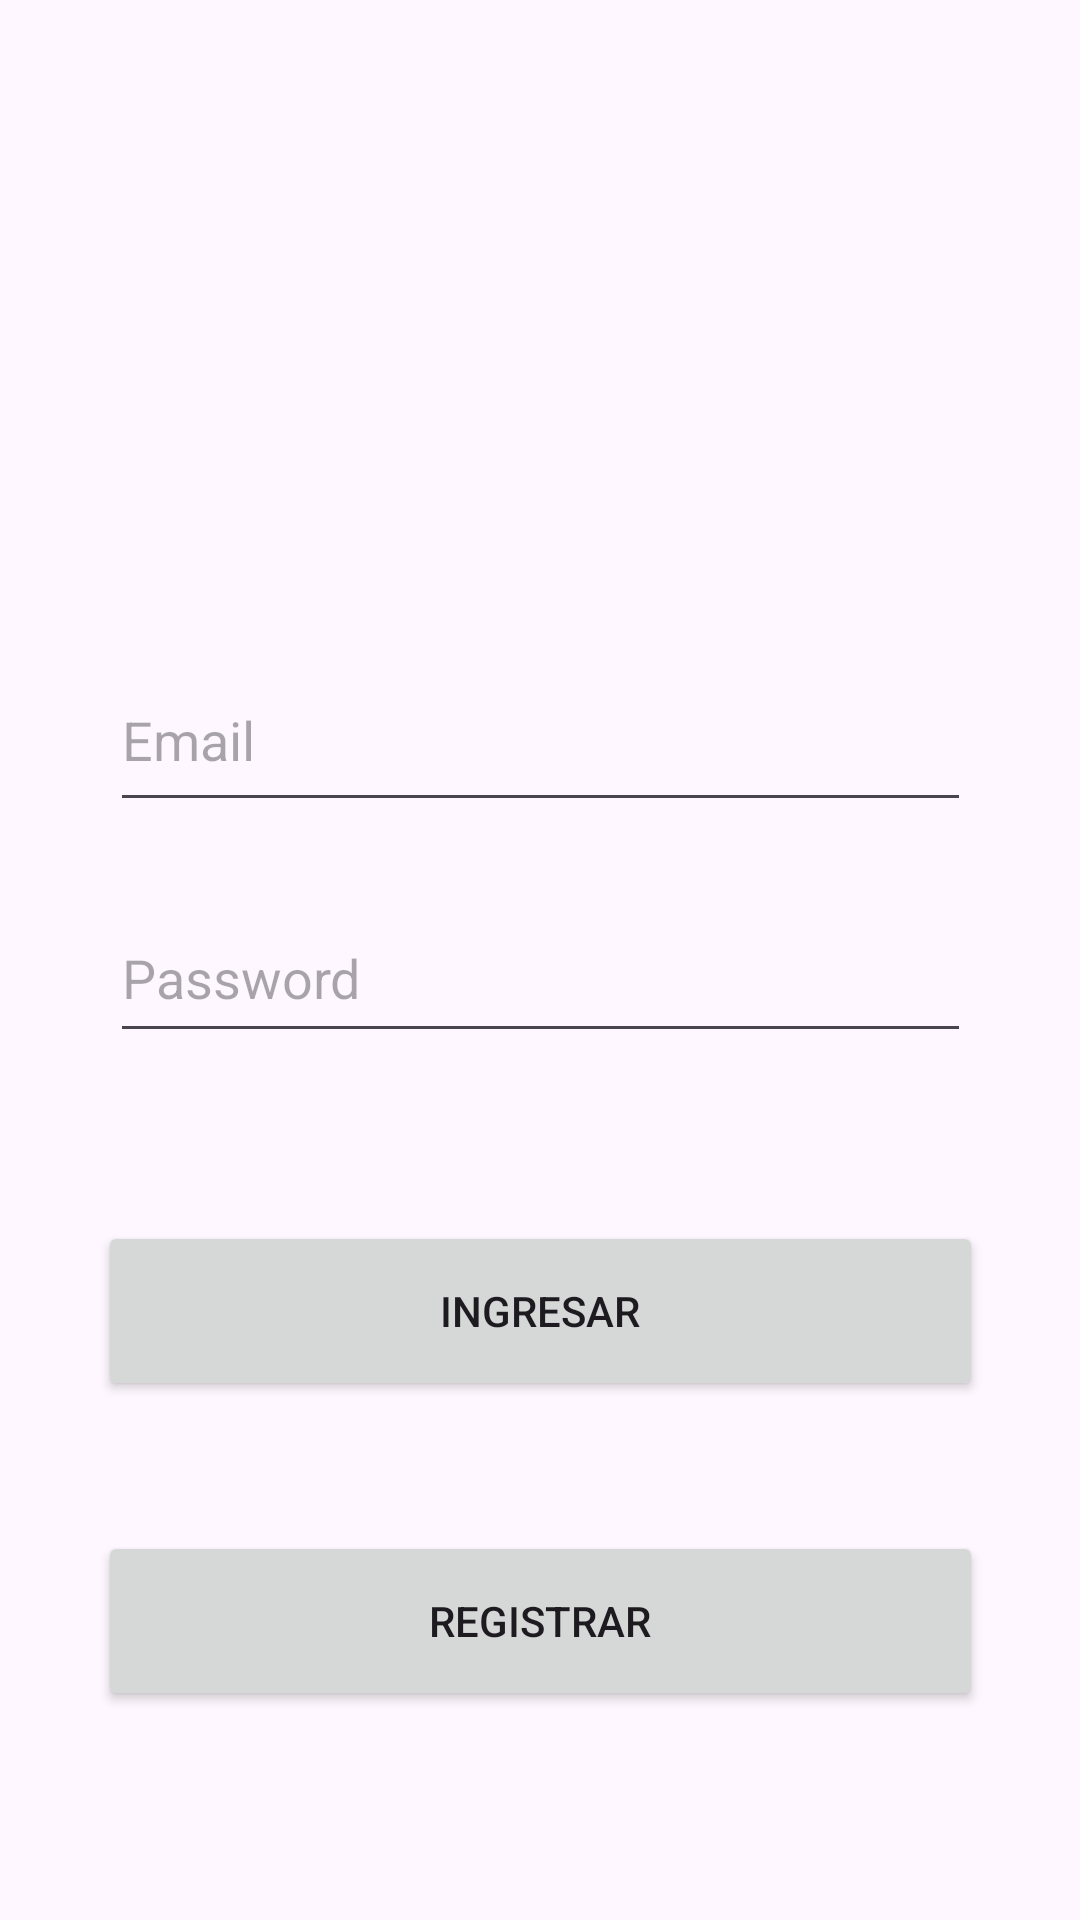

Produce the Android XML layout that renders to this screen, including the resource entries it uses.
<!-- AndroidManifest.xml: application theme Theme.FirebaseSemana9 -->
<!-- res/layout/activity_login.xml -->
<?xml version="1.0" encoding="utf-8"?>
<androidx.constraintlayout.widget.ConstraintLayout xmlns:android="http://schemas.android.com/apk/res/android"
    xmlns:app="http://schemas.android.com/apk/res-auto"
    xmlns:tools="http://schemas.android.com/tools"
    android:id="@+id/txtPassword"
    android:layout_width="match_parent"
    android:layout_height="match_parent"
    tools:context=".LoginActivity">

    <EditText
        android:id="@+id/txtEmail"
        android:layout_width="287dp"
        android:layout_height="58dp"
        android:layout_marginTop="24dp"
        android:ems="10"
        android:hint="Email"
        android:inputType="text"
        app:layout_constraintEnd_toEndOf="parent"
        app:layout_constraintStart_toStartOf="parent"
        app:layout_constraintTop_toBottomOf="@+id/imageView2" />

    <Button
        android:id="@+id/btnLogin"
        android:layout_width="295dp"
        android:layout_height="60dp"
        android:layout_marginTop="56dp"
        android:text="Ingresar"
        app:layout_constraintEnd_toEndOf="parent"
        app:layout_constraintStart_toStartOf="parent"
        app:layout_constraintTop_toBottomOf="@+id/txtPassword2" />

    <ImageView
        android:id="@+id/imageView2"
        android:layout_width="170dp"
        android:layout_height="156dp"
        android:layout_marginTop="36dp"
        app:layout_constraintEnd_toEndOf="parent"
        app:layout_constraintHorizontal_bias="0.497"
        app:layout_constraintStart_toStartOf="parent"
        app:layout_constraintTop_toTopOf="parent"
        app:srcCompat="@drawable/logi" />

    <Button
        android:id="@+id/btnRegistrar"
        android:layout_width="295dp"
        android:layout_height="60dp"
        android:layout_marginTop="36dp"
        android:text="Registrar"

        app:layout_constraintBottom_toBottomOf="parent"
        app:layout_constraintEnd_toEndOf="parent"
        app:layout_constraintStart_toStartOf="parent"
        app:layout_constraintTop_toBottomOf="@+id/btnLogin"
        app:layout_constraintVertical_bias="0.094" />

    <EditText
        android:id="@+id/txtPassword2"
        android:layout_width="287dp"
        android:layout_height="53dp"
        android:layout_marginTop="24dp"
        android:ems="10"
        android:hint="Password"
        android:inputType="text"
        app:layout_constraintEnd_toEndOf="parent"
        app:layout_constraintStart_toStartOf="parent"
        app:layout_constraintTop_toBottomOf="@+id/txtEmail" />
</androidx.constraintlayout.widget.ConstraintLayout>
<!-- resources referenced by this layout -->
<resources>
  <style name="Theme.FirebaseSemana9" parent="Base.Theme.FirebaseSemana9" />
  <style name="Base.Theme.FirebaseSemana9" parent="Theme.Material3.DayNight.NoActionBar">
          
          
      </style>
</resources>
